Photos from the image-classification dataset "pre-processed" in the GitHub repository AnsariRaheenBano/Fabric-Defect-Detection-Using-deep-learning. Its 4 classes are: holes, lines, no defect, stains.

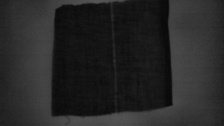
Label: lines

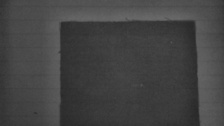
Label: holes

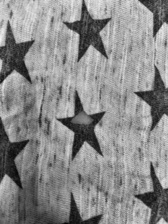
Label: holes

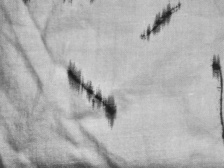
Label: stains

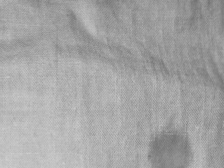
Label: stains

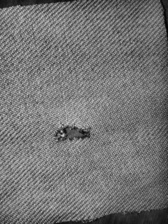
Label: holes
